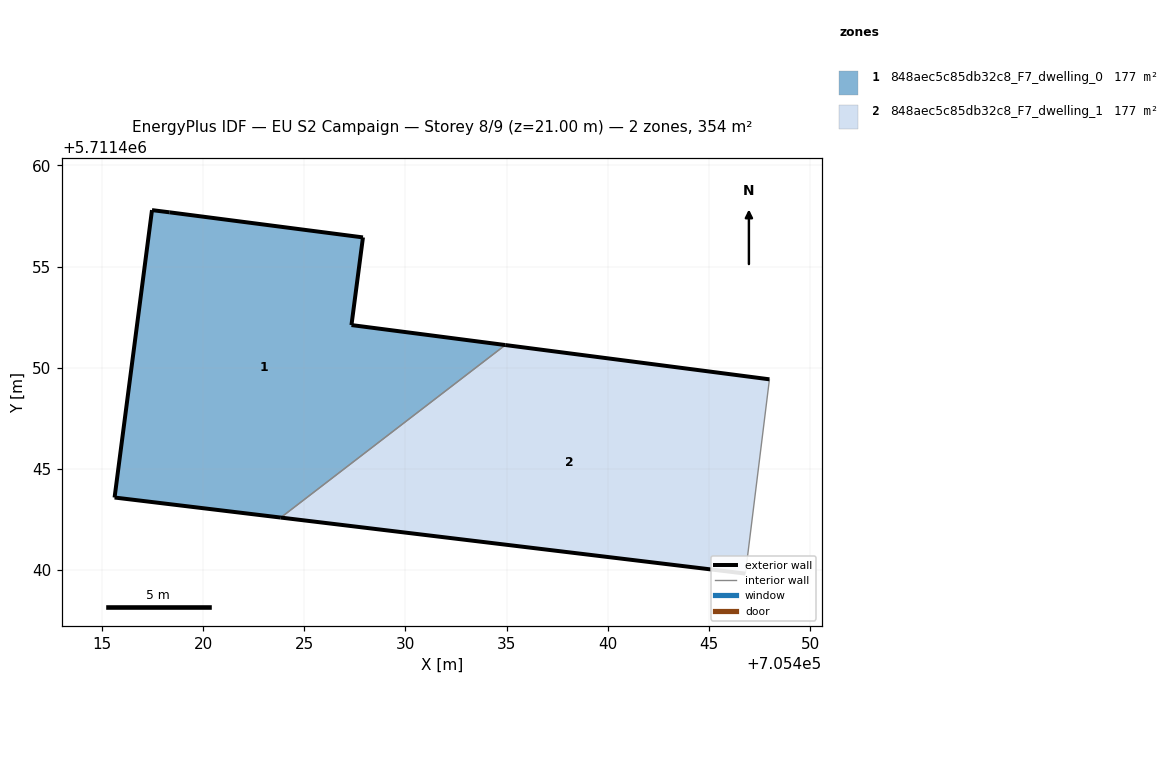
=== STOREY PLAN SPEC (per zone: floor XY polygon, exterior-wall plan segments, windows/doors) ===
zone 1: 848aec5c85db32c8_F7_dwelling_0  (177.0 m²)
  floor: (705434.93, 5711451.12) (705427.33, 5711452.11) (705427.90, 5711456.44) (705418.34, 5711457.68) (705417.47, 5711457.79) (705415.62, 5711443.58) (705423.84, 5711442.59)
  exterior wall: (705417.47, 5711457.79) – (705418.34, 5711457.68)  [0.9 m]
  exterior wall: (705418.34, 5711457.68) – (705427.90, 5711456.44)  [9.6 m]
  exterior wall: (705427.90, 5711456.44) – (705427.33, 5711452.11)  [4.4 m]
  exterior wall: (705427.33, 5711452.11) – (705434.93, 5711451.12)  [7.7 m]
  exterior wall: (705423.84, 5711442.59) – (705415.62, 5711443.58)  [8.3 m]
  exterior wall: (705415.62, 5711443.58) – (705417.47, 5711457.79)  [14.3 m]
  interior walls: 1
zone 2: 848aec5c85db32c8_F7_dwelling_1  (177.0 m²)
  floor: (705446.80, 5711439.82) (705447.99, 5711449.43) (705434.93, 5711451.12) (705423.84, 5711442.59)
  exterior wall: (705434.93, 5711451.12) – (705447.99, 5711449.43)  [13.2 m]
  exterior wall: (705446.80, 5711439.82) – (705423.84, 5711442.59)  [23.1 m]
  interior walls: 2

=== DERIVED (storey summary) ===
Building: EU S2 Campaign
Storey: 8 of 9  (floor level z = 21.00 m)
Storey gross floor area: 354.0 m²
Zones on this storey: 2
  - 848aec5c85db32c8_F7_dwelling_0: floor 177.0 m²; exterior wall 45.2 m (135.5 m²); WWR 0.0%
  - 848aec5c85db32c8_F7_dwelling_1: floor 177.0 m²; exterior wall 36.3 m (108.9 m²); WWR 0.0%
Zone adjacency (shared interzone walls):
  - 848aec5c85db32c8_F7_dwelling_0 ↔ 848aec5c85db32c8_F7_dwelling_1